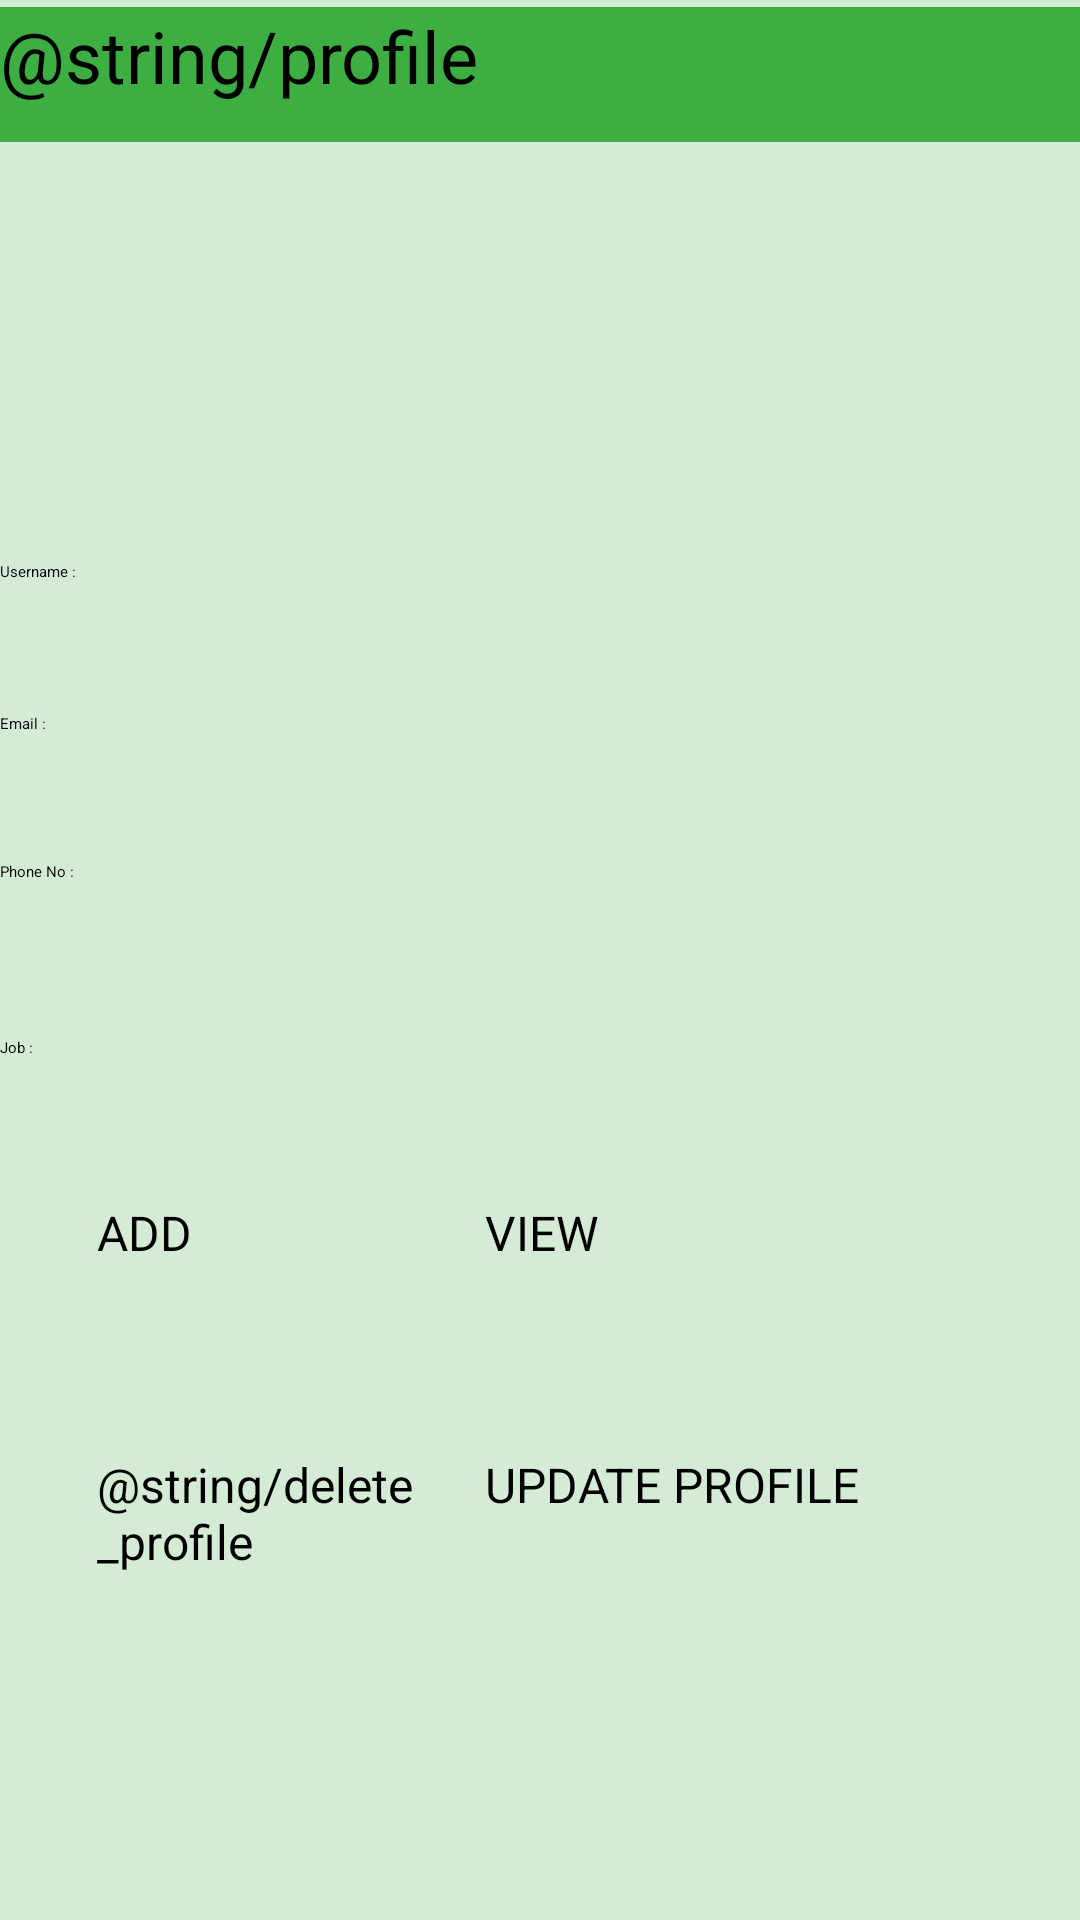

Write the Android layout XML for this screen, with the resource values it uses.
<!-- AndroidManifest.xml: application theme Theme.SriFin -->
<!-- res/layout/activity_user_profile.xml -->
<?xml version="1.0" encoding="utf-8"?>
<androidx.constraintlayout.widget.ConstraintLayout xmlns:android="http://schemas.android.com/apk/res/android"
    xmlns:app="http://schemas.android.com/apk/res-auto"
    xmlns:tools="http://schemas.android.com/tools"
    android:layout_width="match_parent"
    android:layout_height="match_parent"
    android:background="#D4ECD5"
    tools:context=".UserProfile">

    












    <Button
        android:id="@+id/deleteb"
        android:layout_width="138dp"
        android:layout_height="64dp"
        android:layout_marginBottom="92dp"
        android:backgroundTint="#3DAE42"
        android:text="@string/delete_profile"
        android:textSize="16sp"
        app:layout_constraintBottom_toBottomOf="parent"
        app:layout_constraintEnd_toEndOf="parent"
        app:layout_constraintHorizontal_bias="0.146"
        app:layout_constraintStart_toStartOf="parent" />

    <EditText
        android:id="@+id/editTextTextPersonName24"
        android:layout_width="404dp"
        android:layout_height="46dp"
        android:ems="10"
        android:hint="Job :"
        android:inputType="textPersonName"
        app:layout_constraintBottom_toBottomOf="parent"
        app:layout_constraintTop_toTopOf="parent"
        app:layout_constraintVertical_bias="0.582"
        tools:layout_editor_absoluteX="0dp" />

    <EditText
        android:id="@+id/editTextTextPersonName22"
        android:layout_width="404dp"
        android:layout_height="46dp"
        android:ems="10"
        android:hint="Username : "
        android:inputType="textPersonName"
        app:layout_constraintBottom_toBottomOf="parent"
        app:layout_constraintTop_toTopOf="parent"
        app:layout_constraintVertical_bias="0.315"
        tools:layout_editor_absoluteX="0dp" />

    <EditText
        android:id="@+id/editTextTextPersonName23"
        android:layout_width="404dp"
        android:layout_height="46dp"
        android:ems="10"
        android:hint="Email : "
        android:inputType="textPersonName"
        app:layout_constraintBottom_toBottomOf="parent"
        app:layout_constraintTop_toTopOf="parent"
        app:layout_constraintVertical_bias="0.4"
        tools:layout_editor_absoluteX="0dp" />

    <TextView
        android:id="@+id/textView4"
        android:layout_width="414dp"
        android:layout_height="45dp"
        android:background="#3DAE42"
        android:text="@string/profile"
        android:textSize="24sp"
        app:layout_constraintBottom_toBottomOf="parent"
        app:layout_constraintTop_toTopOf="parent"
        app:layout_constraintVertical_bias="0.004"
        tools:layout_editor_absoluteX="3dp" />

    <EditText
        android:id="@+id/editTextTextPersonName26"
        android:layout_width="404dp"
        android:layout_height="46dp"
        android:ems="10"
        android:hint="Phone No :"
        android:inputType="textPersonName"
        app:layout_constraintBottom_toBottomOf="parent"
        app:layout_constraintTop_toTopOf="parent"
        app:layout_constraintVertical_bias="0.483"
        tools:layout_editor_absoluteX="0dp" />

    <ImageView
        android:id="@+id/imageView6"
        android:layout_width="120dp"
        android:layout_height="120dp"
        app:layout_constraintBottom_toBottomOf="parent"
        app:layout_constraintEnd_toEndOf="parent"
        app:layout_constraintHorizontal_bias="0.054"
        app:layout_constraintStart_toStartOf="parent"
        app:layout_constraintTop_toTopOf="parent"
        app:layout_constraintVertical_bias="0.094"
        app:srcCompat="@drawable/boy" />

    <Button
        android:id="@+id/button7"
        android:layout_width="138dp"
        android:layout_height="64dp"
        android:layout_marginBottom="176dp"
        android:backgroundTint="#3DAE42"
        android:text="ADD"
        android:textSize="16sp"
        app:layout_constraintBottom_toBottomOf="parent"
        app:layout_constraintEnd_toEndOf="parent"
        app:layout_constraintHorizontal_bias="0.146"
        app:layout_constraintStart_toStartOf="parent" />

    <Button
        android:id="@+id/updateb"
        android:layout_width="138dp"
        android:layout_height="64dp"
        android:layout_marginBottom="92dp"
        android:backgroundTint="#3DAE42"
        android:text="UPDATE PROFILE"
        android:textSize="16sp"
        app:layout_constraintBottom_toBottomOf="parent"
        app:layout_constraintEnd_toEndOf="parent"
        app:layout_constraintHorizontal_bias="0.728"
        app:layout_constraintStart_toStartOf="parent" />

    <Button
        android:id="@+id/viewb"
        android:layout_width="138dp"
        android:layout_height="64dp"
        android:layout_marginBottom="176dp"
        android:backgroundTint="#3DAE42"
        android:text="VIEW"
        android:textSize="16sp"
        app:layout_constraintBottom_toBottomOf="parent"
        app:layout_constraintEnd_toEndOf="parent"
        app:layout_constraintHorizontal_bias="0.728"
        app:layout_constraintStart_toStartOf="parent" />

</androidx.constraintlayout.widget.ConstraintLayout>
<!-- resources referenced by this layout -->
<resources>

</resources>
